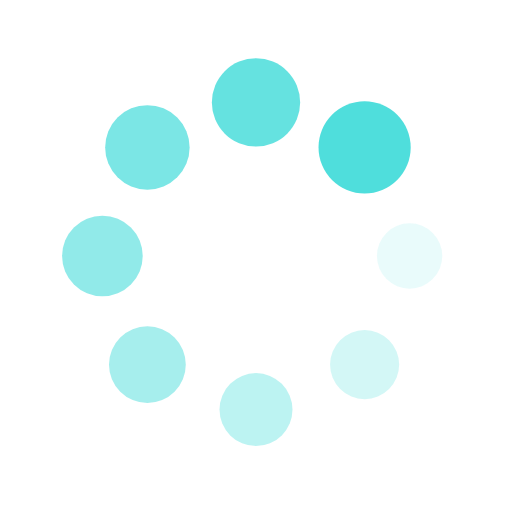
t = 0.00 s
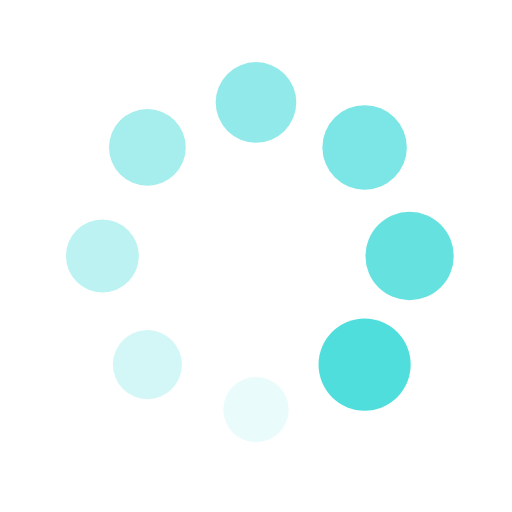
t = 0.25 s
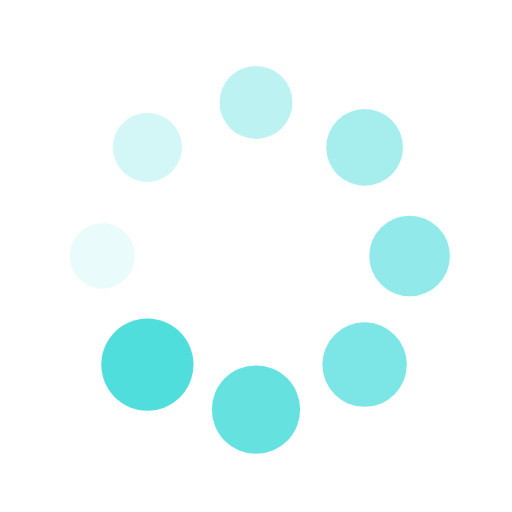
t = 0.50 s
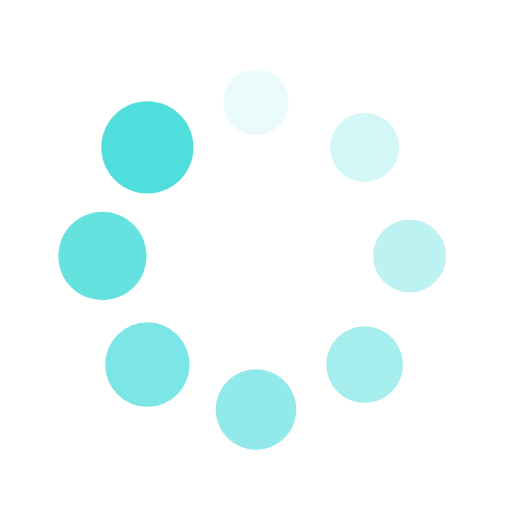
t = 0.75 s

The animated SVG that drew these frames (rendered in a browser with its animation timeline set to each time). Animation: 16 SMIL elements (animate=8,animateTransform=8); one cycle of 1.00 s, repeats indefinitely.

<?xml version="1.0" encoding="utf-8"?>
<svg xmlns="http://www.w3.org/2000/svg" xmlns:xlink="http://www.w3.org/1999/xlink" style="margin: auto; background: none; display: block; shape-rendering: auto;" width="110px" height="110px" viewBox="0 0 100 100" preserveAspectRatio="xMidYMid">
<g transform="translate(80,50)">
<g transform="rotate(0)">
<circle cx="0" cy="0" r="6" fill="#4fdedc" fill-opacity="1">
  <animateTransform attributeName="transform" type="scale" begin="-0.875s" values="1.5 1.5;1 1" keyTimes="0;1" dur="1s" repeatCount="indefinite"></animateTransform>
  <animate attributeName="fill-opacity" keyTimes="0;1" dur="1s" repeatCount="indefinite" values="1;0" begin="-0.875s"></animate>
</circle>
</g>
</g><g transform="translate(71.21320343559643,71.21320343559643)">
<g transform="rotate(45)">
<circle cx="0" cy="0" r="6" fill="#4fdedc" fill-opacity="0.875">
  <animateTransform attributeName="transform" type="scale" begin="-0.75s" values="1.5 1.5;1 1" keyTimes="0;1" dur="1s" repeatCount="indefinite"></animateTransform>
  <animate attributeName="fill-opacity" keyTimes="0;1" dur="1s" repeatCount="indefinite" values="1;0" begin="-0.75s"></animate>
</circle>
</g>
</g><g transform="translate(50,80)">
<g transform="rotate(90)">
<circle cx="0" cy="0" r="6" fill="#4fdedc" fill-opacity="0.75">
  <animateTransform attributeName="transform" type="scale" begin="-0.625s" values="1.5 1.5;1 1" keyTimes="0;1" dur="1s" repeatCount="indefinite"></animateTransform>
  <animate attributeName="fill-opacity" keyTimes="0;1" dur="1s" repeatCount="indefinite" values="1;0" begin="-0.625s"></animate>
</circle>
</g>
</g><g transform="translate(28.786796564403577,71.21320343559643)">
<g transform="rotate(135)">
<circle cx="0" cy="0" r="6" fill="#4fdedc" fill-opacity="0.625">
  <animateTransform attributeName="transform" type="scale" begin="-0.5s" values="1.5 1.5;1 1" keyTimes="0;1" dur="1s" repeatCount="indefinite"></animateTransform>
  <animate attributeName="fill-opacity" keyTimes="0;1" dur="1s" repeatCount="indefinite" values="1;0" begin="-0.5s"></animate>
</circle>
</g>
</g><g transform="translate(20,50.00000000000001)">
<g transform="rotate(180)">
<circle cx="0" cy="0" r="6" fill="#4fdedc" fill-opacity="0.5">
  <animateTransform attributeName="transform" type="scale" begin="-0.375s" values="1.5 1.5;1 1" keyTimes="0;1" dur="1s" repeatCount="indefinite"></animateTransform>
  <animate attributeName="fill-opacity" keyTimes="0;1" dur="1s" repeatCount="indefinite" values="1;0" begin="-0.375s"></animate>
</circle>
</g>
</g><g transform="translate(28.78679656440357,28.786796564403577)">
<g transform="rotate(225)">
<circle cx="0" cy="0" r="6" fill="#4fdedc" fill-opacity="0.375">
  <animateTransform attributeName="transform" type="scale" begin="-0.25s" values="1.5 1.5;1 1" keyTimes="0;1" dur="1s" repeatCount="indefinite"></animateTransform>
  <animate attributeName="fill-opacity" keyTimes="0;1" dur="1s" repeatCount="indefinite" values="1;0" begin="-0.25s"></animate>
</circle>
</g>
</g><g transform="translate(49.99999999999999,20)">
<g transform="rotate(270)">
<circle cx="0" cy="0" r="6" fill="#4fdedc" fill-opacity="0.25">
  <animateTransform attributeName="transform" type="scale" begin="-0.125s" values="1.5 1.5;1 1" keyTimes="0;1" dur="1s" repeatCount="indefinite"></animateTransform>
  <animate attributeName="fill-opacity" keyTimes="0;1" dur="1s" repeatCount="indefinite" values="1;0" begin="-0.125s"></animate>
</circle>
</g>
</g><g transform="translate(71.21320343559643,28.78679656440357)">
<g transform="rotate(315)">
<circle cx="0" cy="0" r="6" fill="#4fdedc" fill-opacity="0.125">
  <animateTransform attributeName="transform" type="scale" begin="0s" values="1.5 1.5;1 1" keyTimes="0;1" dur="1s" repeatCount="indefinite"></animateTransform>
  <animate attributeName="fill-opacity" keyTimes="0;1" dur="1s" repeatCount="indefinite" values="1;0" begin="0s"></animate>
</circle>
</g>
</g>
<!-- [ldio] generated by https://loading.io/ --></svg>
